Run: headless pygame with SDL's dummy video driver; simulated clock (each Clock.tick advances the game by its frame time, no real sleeping); random seed 0; keys injected as events and as key.get_pressed() state; no mouse input; restart key R tapped at the start of phases 3 and 4.
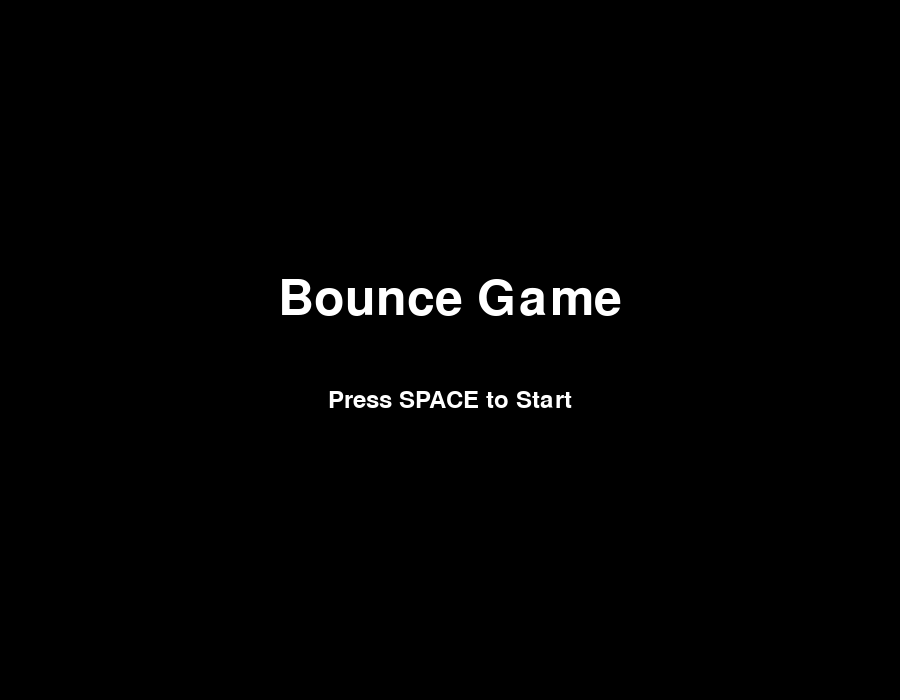
Frame 1 of 4 · flips 1–60 · no input
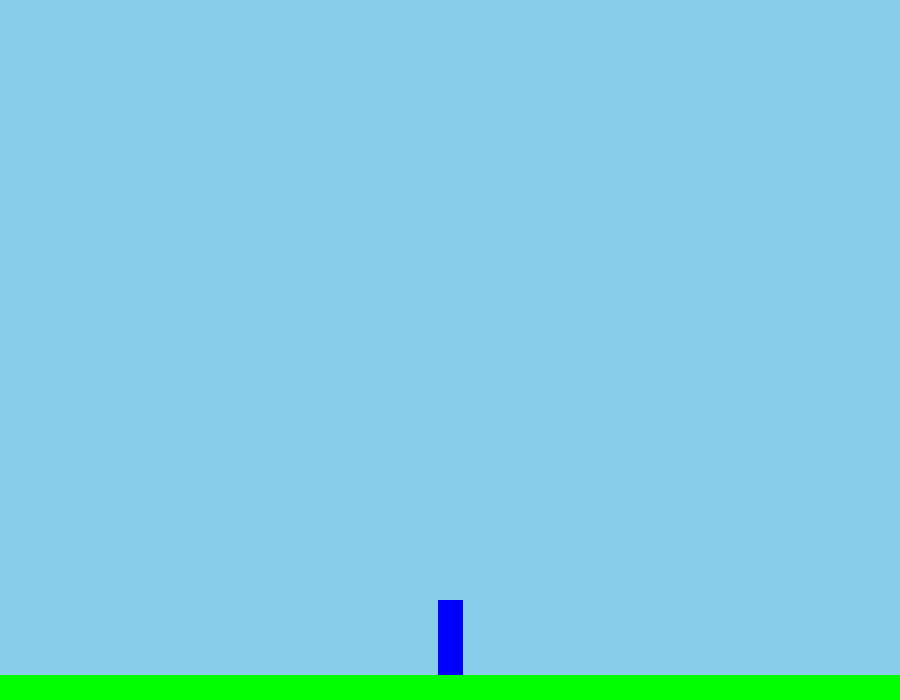
Frame 2 of 4 · flips 61–180 · tapped SPACE, RETURN · held RIGHT (→), D
Frame 3 of 4 · flips 181–300 · tapped R · held DOWN (↓), S · screen unchanged from frame 2, image omitted
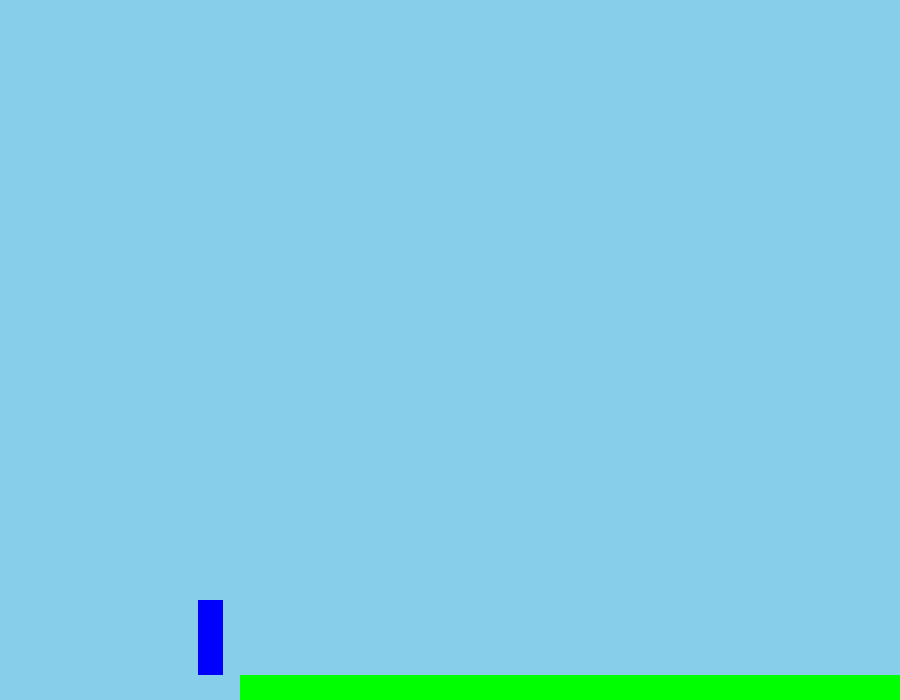
Frame 4 of 4 · flips 301–420 · tapped R · held LEFT (←), A, UP (↑), W

The pygame program that drew these frames:

# Replace all SPAWN_ENEMY with Enemy_spawn

import pygame
import random

from pygame.locals import(
    K_UP,
    K_DOWN,
    K_LEFT,
    K_RIGHT,
    K_ESCAPE,
    K_SPACE,
    K_r,
    KEYDOWN,
    KEYUP,
    QUIT
)

pygame.init()

SCREEN_WIDTH = 900
SCREEN_HEIGHT = 700

GRAVITY = 1
PLAYER_SPEED = 4
JUMP_STRENGTH = -20

GROUND_HEIGHT = 25
GROUND_WIDTH = SCREEN_WIDTH * 7

ground_rect = pygame.Rect(0, (SCREEN_HEIGHT - GROUND_HEIGHT), GROUND_WIDTH, GROUND_HEIGHT)

movement_on_x = 0

GAME_STATE_MENU = 0
GAME_STATE_PLAYING = 1

GAME_STATE_GAME_OVER = 2

current_game_state = GAME_STATE_MENU

screen = pygame.display.set_mode((SCREEN_WIDTH, SCREEN_HEIGHT))
pygame.display.set_caption("Bounce game")

def draw_menu_screen():
    screen.fill((0, 0, 0))
    font = pygame.font.Font(None, 74)

    text = font.render("Bounce Game", True, (255, 255, 255))
    text_rect = text.get_rect(center=(SCREEN_WIDTH / 2, SCREEN_HEIGHT / 2 - 50))
    screen.blit(text, text_rect)

    font_small = pygame.font.Font(None, 36)
    instruction_text = font_small.render("Press SPACE to Start", True, (255, 255, 255))
    instruction_rect = instruction_text.get_rect(center=(SCREEN_WIDTH / 2, SCREEN_HEIGHT / 2 + 50))

    screen.blit(instruction_text, instruction_rect)

    pygame.display.flip()

def draw_game_over_screen():
    screen.fill((0, 0, 0))
    font = pygame.font.Font(None, 74)
    text = font.render("GAME OVER", True, (255, 0, 0))

    text_rect = text.get_rect(center=(SCREEN_WIDTH / 2, SCREEN_HEIGHT / 2 - 50))
    screen.blit(text, text_rect)

    font_small = pygame.font.Font(None, 36)
    instruction_text = font_small.render("Press R to Restart or ESC to Quit", True, (255, 255, 255))
    instruction_rect = instruction_text.get_rect(center=(SCREEN_WIDTH / 2, SCREEN_HEIGHT / 2 + 50))
    screen.blit(instruction_text, instruction_rect)

    pygame.display.flip()

class Player(pygame.sprite.Sprite):
    def __init__(self):
        super(Player, self).__init__()

        self.image = pygame.Surface((25, 75))
        self.image.fill((0, 0, 255))
        self.rect = self.image.get_rect()

        self.rect.x = (SCREEN_WIDTH // 2) - (25 // 2)

        self.rect.y = SCREEN_HEIGHT - GROUND_HEIGHT - 75

        self.change_in_x = 0
        self.change_in_y = 0
        self.on_the_ground = False

    def gravity_force(self):
        self.change_in_y += GRAVITY
        if self.change_in_y > 10:
            self.change_in_y = 10

    def jump(self):
        if self.on_the_ground:

            self.change_in_y = JUMP_STRENGTH
            self.on_the_ground = False

    def update(self, platforms_group):
        global movement_on_x
        global current_game_state

        self.gravity_force()
        self.rect.y += self.change_in_y

        if self.change_in_x > 0 and self.rect.right > SCREEN_WIDTH - 200:
            movement_on_x -= self.change_in_x

        elif self.change_in_x < 0 and self.rect.left < 200:
            movement_on_x -= self.change_in_x

        else:
            self.rect.x += self.change_in_x

        if self.rect.left < 0:
            self.rect.left = 0

            self.change_in_x = 0

        if self.rect.right > SCREEN_WIDTH:
            self.rect.right = SCREEN_WIDTH
            self.change_in_x = 0

        self.on_the_ground = False

        if self.rect.colliderect(ground_rect):
            if self.change_in_y > 0:
                self.rect.bottom = ground_rect.top
                self.change_in_y = 0
                self.on_the_ground = True

        on_the_platform_list = pygame.sprite.spritecollide(self, platforms_group, False)

        for platform in on_the_platform_list:
            if self.change_in_y > 0 and self.rect.bottom <= platform.rect.bottom + 5 and self.rect.centerx >= platform.rect.left and self.rect.centerx <= platform.rect.right:
                self.rect.bottom = platform.rect.top
                self.change_in_y = 0
                self.on_the_ground = True

        if self.rect.top > SCREEN_HEIGHT:
            current_game_state = GAME_STATE_GAME_OVER
            pygame.time.set_timer(Enemy_spawn, 0)



        collided_enemies = pygame.sprite.spritecollide(self, enemies, True)

        if collided_enemies:
            current_game_state = GAME_STATE_GAME_OVER

            pygame.time.set_timer(Enemy_spawn, 0)

    def left_movement(self):
        self.change_in_x = -PLAYER_SPEED

    def right_movement(self):
        self.change_in_x = PLAYER_SPEED

    def stop_movement(self):
        self.change_in_x = 0

class Platform(pygame.sprite.Sprite):
    def __init__(self, x, y, width, height):
        super(Platform, self).__init__()
        self.image = pygame.Surface((width, height))
        self.image.fill((150, 75, 0))
        self.rect = self.image.get_rect()
        self.rect.x = x
        self.rect.y = y
        self.start_x = x

    def update(self, movement_on_x):
        self.rect.x = self.start_x + movement_on_x

class Enemy(pygame.sprite.Sprite):
    def __init__(self, x, y, width, height, speed):
        super(Enemy, self).__init__()
        self.image = pygame.Surface((width, height))
        self.image.fill((255, 0 , 0))
        self.rect = self.image.get_rect()

        self.world_x = x
        self.rect.x = x
        self.rect.y = y

        self.speed = speed

    def update(self, movement_on_x):
        self.world_x -= self.speed
        self.rect.x = self.world_x + movement_on_x

        if self.rect.right < 0:
            self.kill()

all_sprites = pygame.sprite.Group()
platforms = pygame.sprite.Group()
enemies = pygame.sprite.Group()

def generate_platforms(count):
    last_x = SCREEN_WIDTH
    if platforms:
        last_x = max(p.start_x + p.rect.width for p in platforms)

    for _ in range(count):
        x = last_x + random.randint(150, 300)
        y = random.randint(SCREEN_HEIGHT // 2, SCREEN_HEIGHT - GROUND_HEIGHT - 50)
        width = random.randint(100, 250)
        height = 20

        new_platform = Platform(x, y, width, height)
        platforms.add(new_platform)
        all_sprites.add(new_platform)
        last_x = x + width

def game_reset():
    global movement_on_x
    global player

    movement_on_x = 0

    all_sprites.empty()
    platforms.empty()
    enemies.empty()

    player.rect.x = (SCREEN_WIDTH // 2) - (25 // 2)
    player.rect.y = SCREEN_HEIGHT - GROUND_HEIGHT - 75
    player.change_in_x = 0
    player.change_in_y = 0
    player.on_the_ground = False
    all_sprites.add(player)

    generate_platforms(15)

    pygame.time.set_timer(Enemy_spawn, 1500)

player = Player()

Enemy_spawn = pygame.USEREVENT + 1

ground_start_x = ground_rect.x

clock = pygame.time.Clock()
FPS = 60

running = True

while running:

    for event in pygame.event.get():
        if event.type == QUIT:
            running = False

        elif event.type == KEYDOWN:
            if event.key == K_ESCAPE:
                running = False

            if current_game_state == GAME_STATE_MENU:
                if event.key == K_SPACE:
                    current_game_state = GAME_STATE_PLAYING
                    game_reset()
            elif current_game_state == GAME_STATE_PLAYING:
                if event.key == K_LEFT:
                    player.left_movement()
                elif event.key == K_RIGHT:
                    player.right_movement()
                elif event.key == K_UP:
                    player.jump()
            elif current_game_state == GAME_STATE_GAME_OVER:
                if event.key == K_r:
                    current_game_state = GAME_STATE_PLAYING
                    game_reset()

        elif event.type == KEYUP:
            if current_game_state == GAME_STATE_PLAYING:
                
                if event.key == K_LEFT and player.change_in_x < 0:
                    player.stop_movement()

                elif event.key == K_RIGHT and player.change_in_x > 0:
                    player.stop_movement()

        elif event.type == Enemy_spawn:

            if current_game_state == GAME_STATE_PLAYING:
                enemy_width = random.randint(25, 40)
                enemy_height = random.randint(25, 40)

                enemy_speed = random.randint(2, 4)

                spawn_x_world = SCREEN_WIDTH + random.randint(50, 200)
                spawn_y = SCREEN_HEIGHT - GROUND_HEIGHT - enemy_height

                if platforms and random.random() < 0.7:
                    random_platform = random.choice(platforms.sprites())

                    potential_platform_y = random_platform.rect.top - enemy_height
                    potential_platform_x_world = random_platform.start_x + random.randint(0, max(0, random_platform.rect.width - enemy_width))


                    if (potential_platform_x_world + movement_on_x > -enemy_width and
                        potential_platform_x_world + movement_on_x < SCREEN_WIDTH + random_platform.rect.width + 200):

                        spawn_x_world = potential_platform_x_world
                        spawn_y = potential_platform_y

                new_enemy = Enemy(spawn_x_world, spawn_y, enemy_width, enemy_height, enemy_speed)
                enemies.add(new_enemy)
                all_sprites.add(new_enemy)


    if current_game_state == GAME_STATE_MENU:
        draw_menu_screen()


    elif current_game_state == GAME_STATE_PLAYING:
        player.update(platforms)
        

        for platform in platforms:
            platform.update(movement_on_x)

        for enemy in enemies:
            enemy.update(movement_on_x)

        for platform in platforms.copy():
            if platform.rect.right < 0:
                platform.kill()

        if len(platforms) < 10:
            generate_platforms(5)

        screen.fill((135, 206, 235))

        new_ground_rect = pygame.Rect(ground_start_x + movement_on_x, ground_rect.y, ground_rect.width, ground_rect.height)
        pygame.draw.rect(screen, (0, 255, 0), new_ground_rect)

        all_sprites.draw(screen)
        pygame.display.flip()

    elif current_game_state == GAME_STATE_GAME_OVER:
        draw_game_over_screen()

    clock.tick(FPS)

pygame.quit()
                
        
